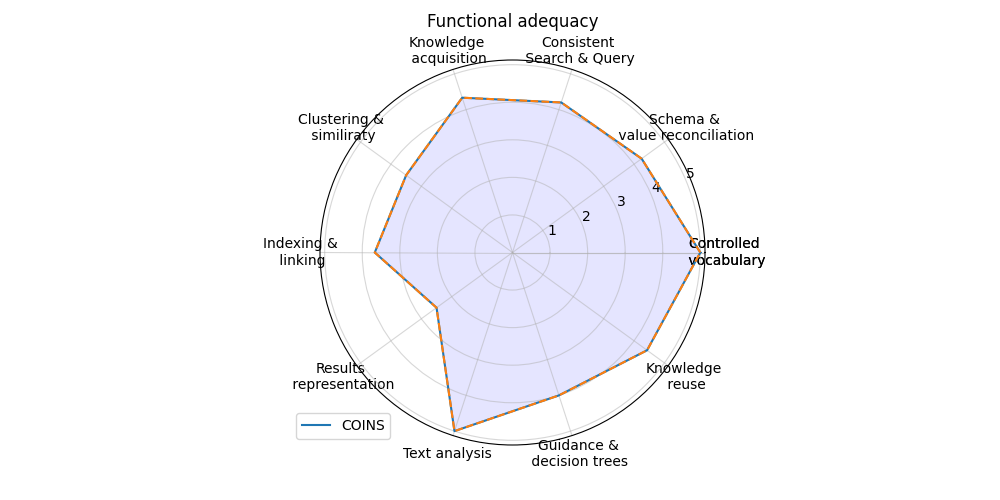

The file beside this chart, header and first rows:
; Score
Controlled? vocabulary; 5.0
Schema &? value reconciliation; 4.25
Consistent? Search & Query; 4.2
Knowledge? acquisition; 4.333
Clustering &? similiraty; 3.5
Indexing &? linking; 3.667
Results? representation; 2.5
Text analysis; 5.0
Guidance &? decision trees; 4.0
Knowledge? reuse; 4.429
